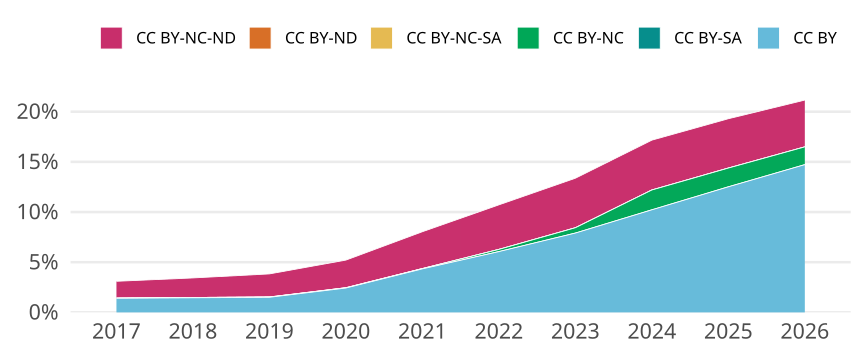

The data file committed next to this chart (first rows):
cr_year, cc, cc_total, jn_all, prop
2017, CC BY, 6621, 471172, 0.01405
2017, CC BY-SA, 0, NA, 0
2017, CC BY-NC, 79, 471172, 1.6766700907524216e-4
2017, CC BY-NC-SA, 13, 471172, 2.7590773645293013e-5
2017, CC BY-ND, 0, NA, 0
2017, CC BY-NC-ND, 7888, 471172, 0.01674
2018, CC BY, 7135, 490994, 0.01453
2018, CC BY-SA, 0, NA, 0
2018, CC BY-NC, 140, 490994, 2.851358672407402e-4
2018, CC BY-NC-SA, 9, 490994, 1.8330162894047584e-5
2018, CC BY-ND, 0, NA, 0
2018, CC BY-NC-ND, 9573, 490994, 0.0195
2019, CC BY, 7718, 513407, 0.01503
2019, CC BY-SA, 0, NA, 0
2019, CC BY-NC, 159, 513407, 3.0969581637959746e-4
2019, CC BY-NC-SA, 11, 513407, 2.1425496730663975e-5
2019, CC BY-ND, 0, NA, 0
2019, CC BY-NC-ND, 11804, 513407, 0.02299
2020, CC BY, 13209, 544270, 0.02427
2020, CC BY-SA, 0, NA, 0
2020, CC BY-NC, 152, 544270, 2.792731548679883e-4
2020, CC BY-NC-SA, 17, 544270, 3.1234497583919746e-5
2020, CC BY-ND, 0, NA, 0
2020, CC BY-NC-ND, 14991, 544270, 0.02754
2021, CC BY, 24849, 573084, 0.04336
2021, CC BY-SA, 0, NA, 0
2021, CC BY-NC, 184, 573084, 3.210698606138018e-4
2021, CC BY-NC-SA, 6, 573084, 1.0469669367841363e-5
2021, CC BY-ND, 0, NA, 0
2021, CC BY-NC-ND, 21042, 573084, 0.03672
2022, CC BY, 34538, 569954, 0.0606
2022, CC BY-SA, 0, NA, 0
2022, CC BY-NC, 1249, 569954, 0.002191
2022, CC BY-NC-SA, 0, NA, 0
2022, CC BY-ND, 0, NA, 0
2022, CC BY-NC-ND, 25302, 569954, 0.04439
2023, CC BY, 45799, 579371, 0.07905
2023, CC BY-SA, 0, NA, 0
2023, CC BY-NC, 3071, 579371, 0.005301
2023, CC BY-NC-SA, 0, NA, 0
2023, CC BY-ND, 0, NA, 0
2023, CC BY-NC-ND, 28598, 579371, 0.04936
2024, CC BY, 66340, 648974, 0.1022
2024, CC BY-SA, 0, NA, 0
2024, CC BY-NC, 12818, 648974, 0.01975
2024, CC BY-NC-SA, 0, NA, 0
2024, CC BY-ND, 0, NA, 0
2024, CC BY-NC-ND, 32237, 648974, 0.04967
2025, CC BY, 87463, 698913, 0.1251
2025, CC BY-SA, 0, NA, 0
2025, CC BY-NC, 13061, 698913, 0.01869
2025, CC BY-NC-SA, 1, 698913, 1.4307932460835613e-6
2025, CC BY-ND, 0, NA, 0
2025, CC BY-NC-ND, 34359, 698913, 0.04916
2026, CC BY, 100633, 683405, 0.1473
2026, CC BY-SA, 0, NA, 0
2026, CC BY-NC, 12096, 683405, 0.0177
2026, CC BY-NC-SA, 0, NA, 0
2026, CC BY-ND, 1, 683405, 1.4632611701699578e-6
2026, CC BY-NC-ND, 31862, 683405, 0.04662
